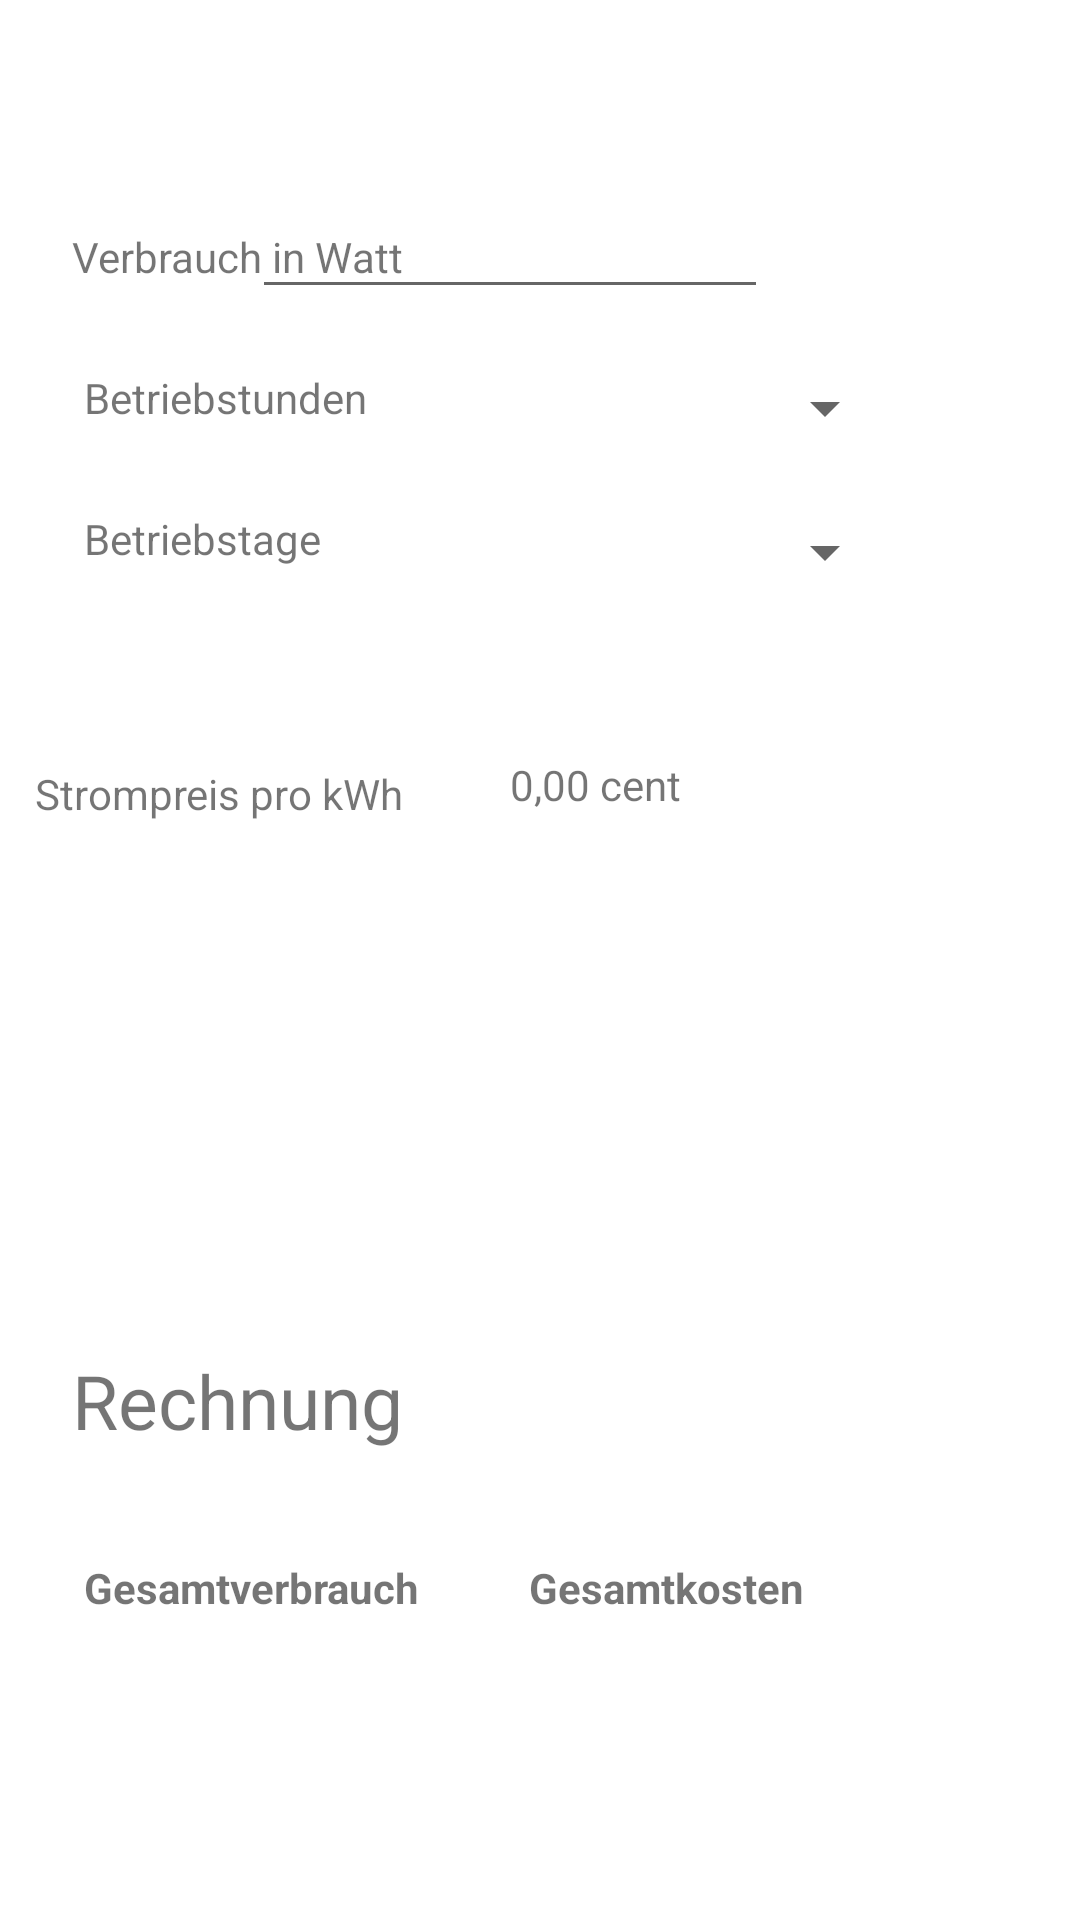

The Android layout XML behind this screen, and the referenced resources:
<!-- AndroidManifest.xml: application theme Theme.LoginRegister -->
<!-- res/layout/activity_kw_rechner.xml -->
<?xml version="1.0" encoding="utf-8"?>
<androidx.constraintlayout.widget.ConstraintLayout xmlns:android="http://schemas.android.com/apk/res/android"
    xmlns:app="http://schemas.android.com/apk/res-auto"
    xmlns:tools="http://schemas.android.com/tools"
    android:layout_width="match_parent"
    android:layout_height="match_parent"
    tools:context=".model.kwrechner.KwRechner">

    <TextView
        android:id="@+id/textViewVerbrauch"
        android:layout_width="wrap_content"
        android:layout_height="wrap_content"
        android:layout_marginStart="24dp"
        android:layout_marginTop="76dp"
        android:text="Verbrauch in Watt"
        app:layout_constraintStart_toStartOf="parent"
        app:layout_constraintTop_toTopOf="parent" />

    <TextView
        android:id="@+id/textView7"
        android:layout_width="wrap_content"
        android:layout_height="wrap_content"
        android:layout_marginStart="28dp"
        android:layout_marginTop="28dp"
        android:text="Betriebstunden"
        app:layout_constraintStart_toStartOf="parent"
        app:layout_constraintTop_toBottomOf="@+id/textViewVerbrauch" />

    <TextView
        android:id="@+id/textView8"
        android:layout_width="wrap_content"
        android:layout_height="wrap_content"
        android:layout_marginStart="28dp"
        android:layout_marginTop="28dp"
        android:text="Betriebstage"
        app:layout_constraintStart_toStartOf="parent"
        app:layout_constraintTop_toBottomOf="@+id/textView7" />

    <TextView
        android:id="@+id/textViewStompreis"
        android:layout_width="wrap_content"
        android:layout_height="0dp"
        android:layout_marginBottom="176dp"
        android:text="Strompreis pro kWh"
        app:layout_constraintBottom_toTopOf="@+id/textViewRechnung"
        app:layout_constraintEnd_toStartOf="@+id/textViewPreis"
        app:layout_constraintHorizontal_bias="0.247"
        app:layout_constraintStart_toStartOf="parent" />

    <EditText
        android:id="@+id/editTextNumber"
        android:layout_width="172dp"
        android:layout_height="59dp"
        android:layout_marginTop="44dp"
        android:layout_marginEnd="104dp"
        android:ems="10"
        android:inputType="number"
        app:layout_constraintEnd_toEndOf="parent"
        app:layout_constraintTop_toTopOf="parent" />

    <Spinner
        android:id="@+id/spinnerStunden"
        android:layout_width="155dp"
        android:layout_height="40dp"
        android:layout_marginStart="144dp"
        android:layout_marginTop="164dp"
        android:autofillHints="username"
        app:layout_constraintStart_toStartOf="parent"
        app:layout_constraintTop_toTopOf="parent" />

    <Spinner
        android:id="@+id/spinnerTage"
        android:layout_width="155dp"
        android:layout_height="40dp"
        android:layout_marginStart="144dp"
        android:layout_marginTop="116dp"
        android:autofillHints="username"
        app:layout_constraintStart_toStartOf="parent"
        app:layout_constraintTop_toTopOf="parent" />

    

    

    <TextView
        android:id="@+id/textViewPreis"
        android:layout_width="78dp"
        android:layout_height="22dp"
        android:layout_marginTop="48dp"
        android:layout_marginEnd="112dp"
        android:text="0,00 cent"
        app:layout_constraintEnd_toEndOf="parent"
        app:layout_constraintTop_toBottomOf="@+id/spinnerStunden" />

    <TextView
        android:id="@+id/textViewRechnung"
        android:layout_width="wrap_content"
        android:layout_height="0dp"
        android:layout_marginStart="24dp"
        android:layout_marginTop="176dp"
        android:text="Rechnung"
        android:textSize="25dp"
        app:layout_constraintStart_toStartOf="parent"
        app:layout_constraintTop_toBottomOf="@+id/textViewPreis" />

    <TextView
        android:id="@+id/textViewGesamtverbrauch"
        android:layout_width="wrap_content"
        android:layout_height="wrap_content"
        android:layout_marginStart="44dp"
        android:layout_marginTop="72dp"
        android:text=""
        android:textSize="20dp"
        app:layout_constraintStart_toStartOf="parent"
        app:layout_constraintTop_toBottomOf="@+id/textViewRechnung" />

    <TextView
        android:id="@+id/textViewGesamtkosten"
        android:layout_width="wrap_content"
        android:layout_height="wrap_content"
        android:layout_marginStart="24dp"
        android:layout_marginTop="72dp"
        android:text=""
        android:textSize="20dp"
        app:layout_constraintEnd_toEndOf="parent"
        app:layout_constraintHorizontal_bias="0.533"
        app:layout_constraintStart_toEndOf="@+id/textViewGesamtverbrauch"
        app:layout_constraintTop_toBottomOf="@+id/textViewRechnung" />

    <TextView
        android:id="@+id/textView14"
        android:layout_width="wrap_content"
        android:layout_height="wrap_content"
        android:layout_marginStart="28dp"
        android:layout_marginBottom="44dp"
        android:text="Gesamtverbrauch"
        android:textStyle="bold"
        app:layout_constraintBottom_toBottomOf="@+id/textViewGesamtverbrauch"
        app:layout_constraintStart_toStartOf="parent" />

    <TextView
        android:id="@+id/textView15"
        android:layout_width="wrap_content"
        android:layout_height="wrap_content"
        android:layout_marginEnd="92dp"
        android:layout_marginBottom="44dp"
        android:text="Gesamtkosten"
        android:textStyle="bold"
        app:layout_constraintBottom_toBottomOf="@+id/textViewGesamtkosten"
        app:layout_constraintEnd_toEndOf="parent" />

</androidx.constraintlayout.widget.ConstraintLayout>
<!-- resources referenced by this layout -->
<resources>
  <style name="Theme.LoginRegister" parent="Theme.MaterialComponents.DayNight.DarkActionBar">
          
          <item name="colorPrimary">@color/colorAccent</item>
          <item name="colorPrimaryVariant">@color/purple_700</item>
          <item name="colorOnPrimary">@color/white</item>
          
          <item name="colorSecondary">@color/teal_200</item>
          <item name="colorSecondaryVariant">@color/teal_700</item>
          <item name="colorOnSecondary">@color/black</item>
          
          <item name="android:statusBarColor" tools:targetApi="l">?attr/colorPrimaryVariant</item>
          
      </style>
  <!-- not gathered from this repository: default colours our renderer supplied (Android Studio template values) -->
  <color name="purple_700">#FF3700B3</color>
  <color name="teal_200">#FF03DAC5</color>
  <color name="teal_700">#FF018786</color>
  <color name="black">#FF000000</color>
  <color name="white">#FFFFFFFF</color>
  <color name="colorAccent">#FF03DAC5</color>
</resources>
